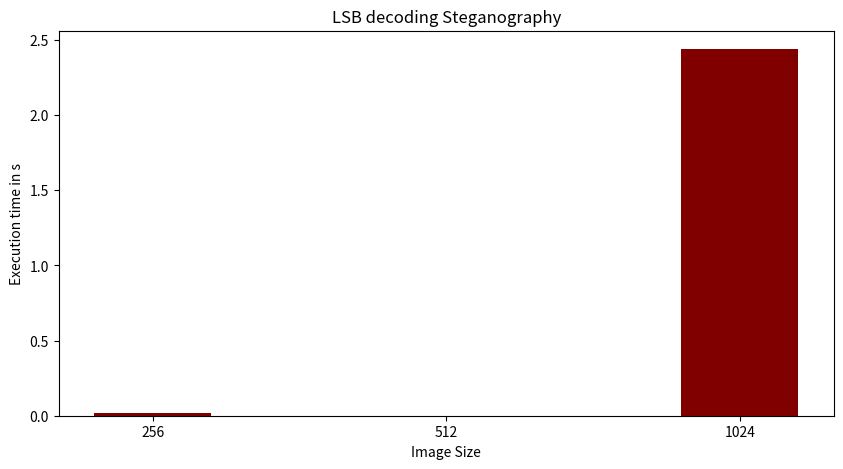

Reproduce this figure in Python.
import numpy as np
import matplotlib.pyplot as plt
 
  
# creating the dataset
data = {'256':0.0159, '512':0., '1024':2.44}
courses = list(data.keys())
values = list(data.values())
  
fig = plt.figure(figsize = (10, 5))
 
# creating the bar plot
plt.bar(courses, values, color ='maroon',
        width = 0.4)
 
plt.xlabel("Image Size")
plt.ylabel("Execution time in s")
plt.title("LSB decoding Steganography")
plt.show()